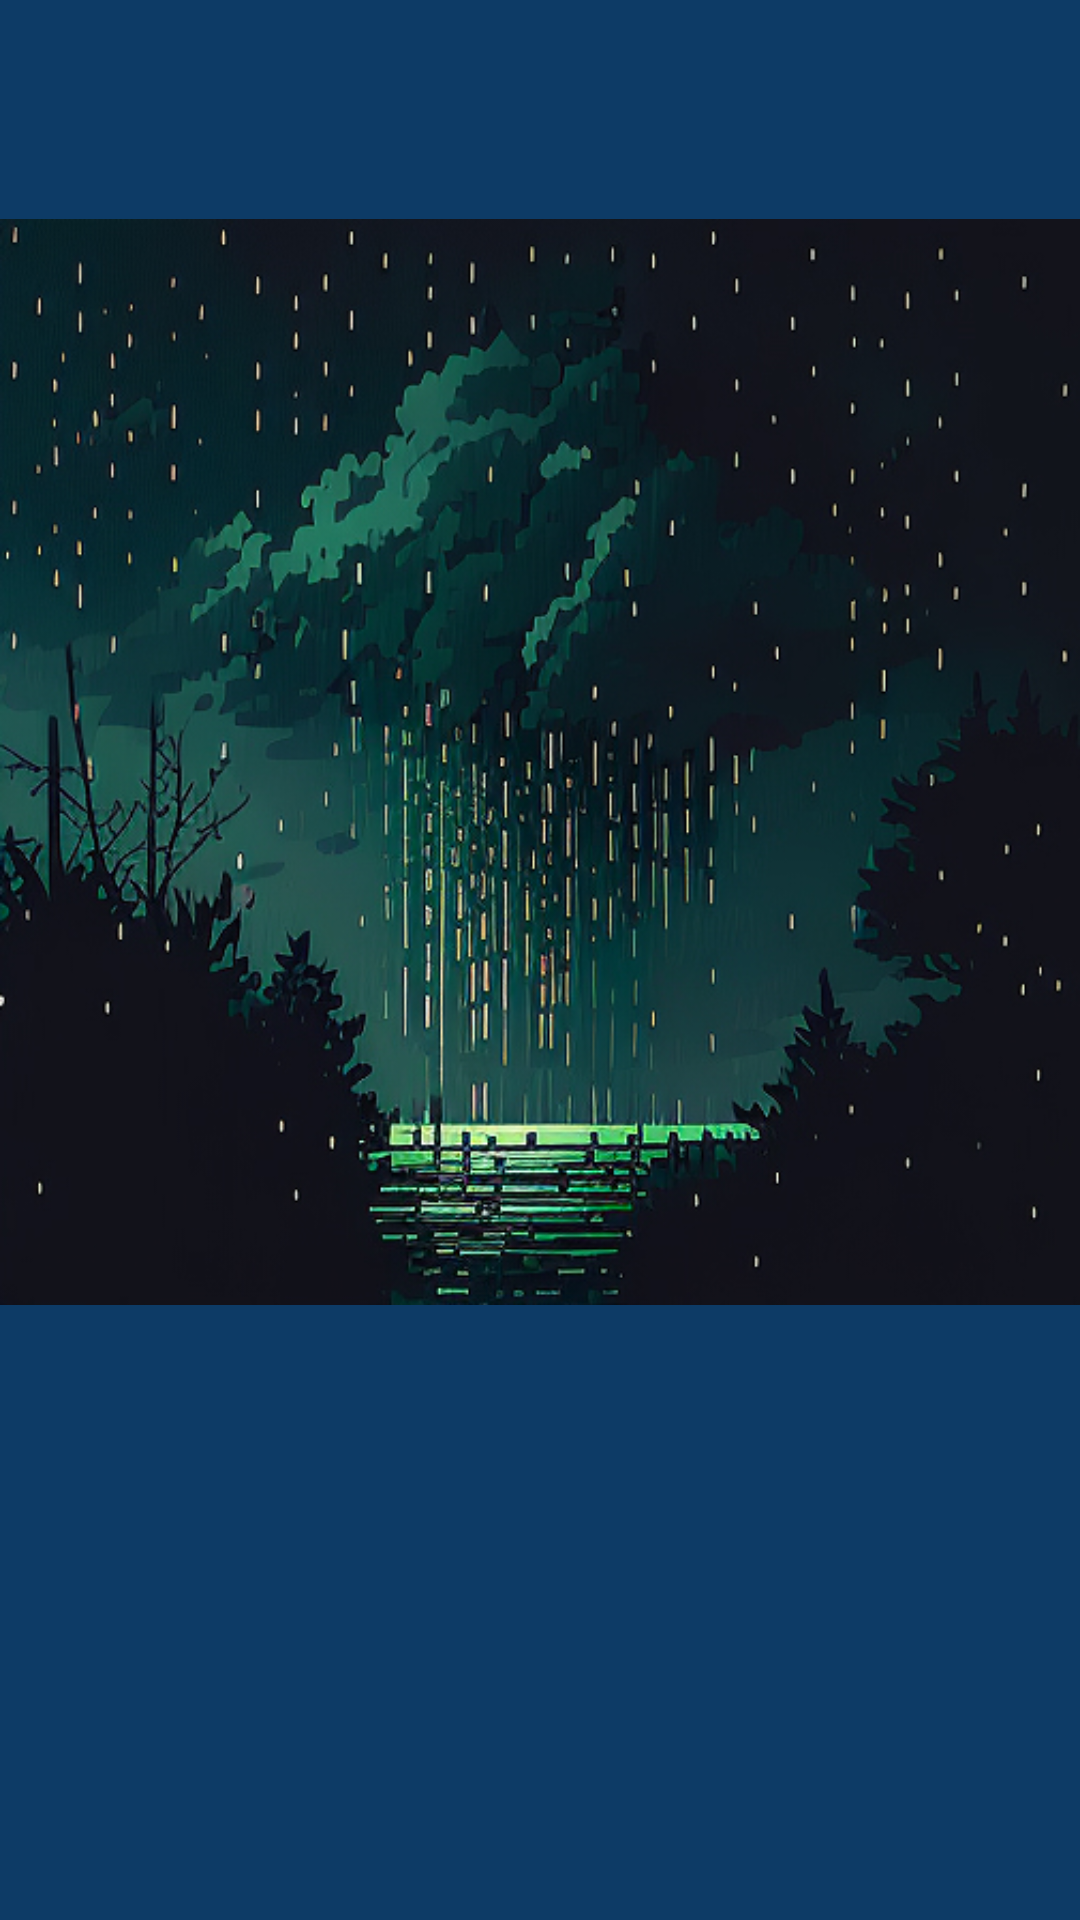

Layout XML and referenced resources for this Android screen:
<!-- AndroidManifest.xml: application theme Theme.RainRealm -->
<!-- res/layout/fragment_favorite.xml -->
<?xml version="1.0" encoding="utf-8"?>
<androidx.constraintlayout.widget.ConstraintLayout xmlns:android="http://schemas.android.com/apk/res/android"
    xmlns:app="http://schemas.android.com/apk/res-auto"
    xmlns:tools="http://schemas.android.com/tools"
    android:layout_width="match_parent"
    android:layout_height="match_parent"
    android:background="#0D3B66"
    tools:context=".ui.PreferenceFragment">

    <ImageView
        android:id="@+id/imageView3"
        android:layout_width="102dp"
        android:layout_height="106dp"
        android:layout_marginTop="64dp"
        android:src="@drawable/favorite"
        app:layout_constraintEnd_toEndOf="parent"
        app:layout_constraintStart_toStartOf="parent"
        app:layout_constraintTop_toTopOf="parent" />

    <ImageView
        android:id="@+id/imageView4"
        android:layout_width="wrap_content"
        android:layout_height="wrap_content"
        android:src="@drawable/rainrealm"
        tools:layout_editor_absoluteX="0dp"
        tools:layout_editor_absoluteY="142dp" />

</androidx.constraintlayout.widget.ConstraintLayout>
<!-- resources referenced by this layout -->
<resources>
  <!-- drawable rainrealm: jpg bitmap (drawable, 266217 bytes) -->
  <style name="Theme.RainRealm" parent="Theme.MaterialComponents.DayNight.DarkActionBar">
          
          <item name="colorPrimary">@color/purple_500</item>
          <item name="colorPrimaryVariant">@color/purple_700</item>
          <item name="colorOnPrimary">@color/white</item>
          
          <item name="colorSecondary">@color/teal_200</item>
          <item name="colorSecondaryVariant">@color/teal_700</item>
          <item name="colorOnSecondary">@color/black</item>
          
          <item name="android:statusBarColor">?attr/colorPrimaryVariant</item>
          
      </style>
  <!-- not gathered from this repository: default colours our renderer supplied (Android Studio template values) -->
  <color name="purple_500">#FF6200EE</color>
  <color name="purple_700">#FF3700B3</color>
  <color name="teal_200">#FF03DAC5</color>
  <color name="teal_700">#FF018786</color>
  <color name="black">#FF000000</color>
  <color name="white">#FFFFFFFF</color>
</resources>
